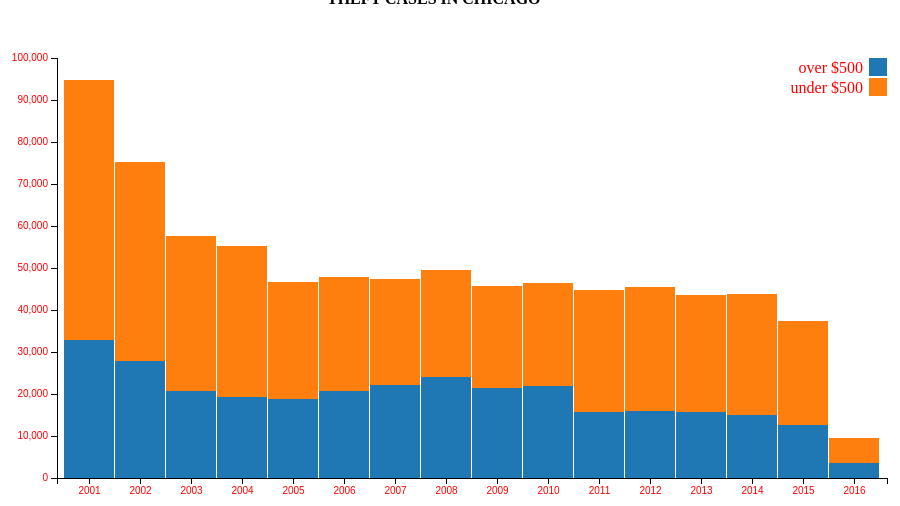
D3 v3 page, settled after 360 driven frames (6 s of simulated time); the page loaded 1 data file(s).


      var causes = ["over", "under"];
      var parseDate = d3.time.format("%m/%Y").parse;
      var margin = {top:50,right:50,bottom:30,left:80},
            width = 960-margin.left-margin.right;
            height= 500-margin.top-margin.bottom;
            var count=0;
        var x = d3.scale.ordinal()
              .rangeRoundBands([0,width]);

        var y = d3.scale.linear()
            .rangeRound([height,0]);

        var z=d3.scale.category10();

        var xAxis=d3.svg.axis()
                  .scale(x)
                  .orient("bottom");

        var yAxis=d3.svg.axis()
                  .scale(y)
                  .orient("left");
        var svg=d3.select("#one").append("svg")
                  .attr("width",width+margin.left+margin.right)
                  .attr("height",height+margin.top+margin.bottom)
                  .attr("fill","red")
                  .append("g")
                  .attr("transform","translate("+margin.left+","+margin.top+")");
        d3.json("part_1_json.json",function(err,data){
          if(err){
            throw err;
          }

            data=d3.values(data);
            var layers=d3.layout.stack()(causes.map(function(c){
              return data.map(function(d){
                return {x:d.year,y:d[c]};
              });
            }));

            x.domain(layers[0].map(function(d){return d.x;}));
           y.domain([0,d3.max(layers[layers.length - 1], function(d) { return d.y0 + d.y; })]).nice();

           svg.append("g")
            .attr("class", "axis axis--x")
            .attr("transform", "translate(0," + height + ")")
            .call(xAxis);

            svg.append("g")
            .attr("class", "axis axis--y")
            .attr("transform", "translate(0,0)")
            .call(yAxis);

              var layer=svg.selectAll(".layer")
              .data(layers)
              .enter().append("g")
              .style("fill",function(d,i){return z(i);});

              console.log(layers);
              layer.selectAll("rect")
              .data(function(d) { return d; })
                .enter().append("rect")
                .attr("x", function(d) { return x(d.x); })
                .attr("y", function(d) {    return y(d.y + d.y0); })
                .attr("height", function(d) { return y(d.y0) - y(d.y + d.y0); })
                .attr("width", x.rangeBand() - 1);
                // console.log( x.rangeBand() - 1);


                var causes1 = ["over $500", "under $500"];
                var legend = svg.selectAll(".legend")
                .data(causes1)
                .enter().append("g")
                .attr("class", "legend")
                .attr("transform", function(d, i) { return "translate(0," + i * 20 + ")"; });
              //
                legend.append("rect")
                .attr("x", width - 18)
                .attr("width", 18)
                .attr("height", 18)
                .style("fill", function(d,i){return z(i);});
              //
                legend.append("text")
                .attr("x", width - 24)
                .attr("y", 9)
                .attr("dy", ".35em")
                .style("text-anchor", "end")
                .text(function(d){return d });
        });
  

### data: part_1_json.json
{
 "2001": {
  "year": "2001",
  "over": 32871,
  "under": 61777
 },
 "2002": {
  "year": "2002",
  "over": 27842,
  "under": 47493
 },
 "2003": {
  "year": "2003",
  "over": 20654,
  "under": 37023
 },
 "2004": {
  "year": "2004",
  "over": 19291,
  "under": 35872
 },
 "2005": {
  "year": "2005",
  "over": 18849,
  "under": 27920
 },
 "2006": {
  "year": "2006",
  "over": 20724,
  "under": 27182
 },
 "2007": {
  "year": "2007",
  "over": 22118,
  "under": 25238
 },
 "2008": {
  "year": "2008",
  "over": 24141,
  "under": 25396
 },
 "2009": {
  "year": "2009",
  "over": 21502,
  "under": 24216
 },
 "2010": {
  "year": "2010",
  "over": 21851,
  "under": 24632
 },
 "2011": {
  "year": "2011",
  "over": 15668,
  "under": 28993
 },
 "2012": {
  "year": "2012",
  "over": 15978,
  "under": 29526
 },
 "2013": {
  "year": "2013",
  "over": 15615,
  "under": 27898
 },
 "2014": {
  "year": "2014",
  "over": 14954,
  "under": 28841
 },
 "2015": {
  "year": "2015",
  "over": 12651,
  "under": 24629
 },
 "2016": {
  "year": "2016",
  "over": 3563,
  "under": 6047
 }
}